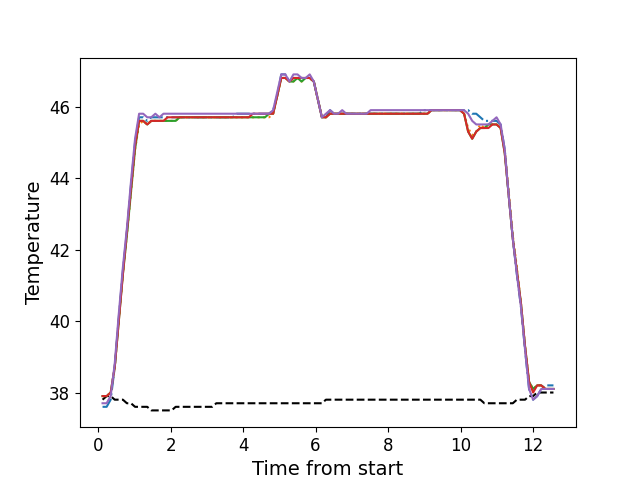

Data behind this chart, as committed beside it:
, times, neutral, z1, z2, z3, z4, z5
0, 0.1226, 37.8, 37.6, 37.9, 37.9, 37.9, 37.7
1, 0.2352, 37.9, 37.6, 37.9, 37.9, 37.9, 37.7
2, 0.3468, 37.9, 37.8, 38.0, 38.0, 38.0, 37.9
3, 0.458, 37.8, 38.7, 38.7, 38.7, 38.7, 38.8
4, 0.5706, 37.8, 40.1, 40.0, 40.0, 40.0, 40.2
5, 0.6832, 37.8, 41.4, 41.3, 41.3, 41.3, 41.5
6, 0.7942, 37.7, 42.5, 42.4, 42.4, 42.5, 42.6
7, 0.9069, 37.7, 43.8, 43.6, 43.6, 43.7, 43.9
8, 1.019, 37.6, 45.0, 44.8, 44.8, 44.9, 45.1
9, 1.131, 37.6, 45.7, 45.5, 45.6, 45.6, 45.8
10, 1.244, 37.6, 45.7, 45.6, 45.6, 45.6, 45.8
11, 1.355, 37.6, 45.6, 45.5, 45.5, 45.5, 45.7
12, 1.467, 37.5, 45.7, 45.6, 45.6, 45.6, 45.7
13, 1.58, 37.5, 45.7, 45.6, 45.6, 45.6, 45.8
14, 1.691, 37.5, 45.7, 45.6, 45.6, 45.6, 45.7
15, 1.804, 37.5, 45.7, 45.6, 45.6, 45.6, 45.8
16, 1.915, 37.5, 45.7, 45.6, 45.6, 45.7, 45.8
17, 2.028, 37.5, 45.7, 45.6, 45.6, 45.7, 45.8
18, 2.14, 37.6, 45.7, 45.6, 45.6, 45.7, 45.8
19, 2.252, 37.6, 45.7, 45.7, 45.7, 45.7, 45.8
20, 2.364, 37.6, 45.7, 45.7, 45.7, 45.7, 45.8
21, 2.476, 37.6, 45.7, 45.7, 45.7, 45.7, 45.8
22, 2.588, 37.6, 45.7, 45.7, 45.7, 45.7, 45.8
23, 2.7, 37.6, 45.7, 45.7, 45.7, 45.7, 45.8
24, 2.812, 37.6, 45.7, 45.7, 45.7, 45.7, 45.8
25, 2.925, 37.6, 45.7, 45.7, 45.7, 45.7, 45.8
26, 3.036, 37.6, 45.7, 45.7, 45.7, 45.7, 45.8
27, 3.149, 37.6, 45.7, 45.7, 45.7, 45.7, 45.8
28, 3.26, 37.7, 45.7, 45.7, 45.7, 45.7, 45.8
29, 3.372, 37.7, 45.7, 45.7, 45.7, 45.7, 45.8
30, 3.485, 37.7, 45.7, 45.7, 45.7, 45.7, 45.8
31, 3.596, 37.7, 45.7, 45.7, 45.7, 45.7, 45.8
32, 3.709, 37.7, 45.7, 45.7, 45.7, 45.7, 45.8
33, 3.821, 37.7, 45.8, 45.7, 45.7, 45.7, 45.8
34, 3.933, 37.7, 45.8, 45.7, 45.7, 45.7, 45.8
35, 4.045, 37.7, 45.8, 45.7, 45.7, 45.7, 45.8
36, 4.157, 37.7, 45.8, 45.7, 45.7, 45.7, 45.8
37, 4.269, 37.7, 45.8, 45.7, 45.7, 45.8, 45.8
38, 4.381, 37.7, 45.8, 45.7, 45.7, 45.8, 45.8
39, 4.493, 37.7, 45.8, 45.7, 45.7, 45.8, 45.8
40, 4.605, 37.7, 45.8, 45.7, 45.7, 45.8, 45.8
41, 4.718, 37.7, 45.8, 45.7, 45.8, 45.8, 45.8
42, 4.829, 37.7, 45.9, 45.8, 45.8, 45.8, 45.9
43, 4.941, 37.7, 46.3, 46.3, 46.3, 46.3, 46.4
44, 5.053, 37.7, 46.9, 46.8, 46.8, 46.8, 46.9
45, 5.165, 37.7, 46.9, 46.8, 46.8, 46.8, 46.9
46, 5.278, 37.7, 46.7, 46.7, 46.7, 46.7, 46.7
47, 5.389, 37.7, 46.8, 46.7, 46.7, 46.8, 46.9
48, 5.502, 37.7, 46.8, 46.8, 46.8, 46.8, 46.9
49, 5.614, 37.7, 46.8, 46.7, 46.7, 46.8, 46.8
50, 5.726, 37.7, 46.8, 46.8, 46.8, 46.8, 46.8
51, 5.838, 37.7, 46.8, 46.8, 46.8, 46.8, 46.9
52, 5.951, 37.7, 46.7, 46.7, 46.7, 46.7, 46.7
53, 6.062, 37.7, 46.2, 46.2, 46.2, 46.2, 46.2
54, 6.174, 37.7, 45.7, 45.7, 45.7, 45.7, 45.7
55, 6.286, 37.8, 45.7, 45.7, 45.7, 45.7, 45.8
56, 6.398, 37.8, 45.9, 45.8, 45.8, 45.8, 45.9
57, 6.51, 37.8, 45.8, 45.8, 45.8, 45.8, 45.8
58, 6.623, 37.8, 45.8, 45.8, 45.8, 45.8, 45.8
59, 6.734, 37.8, 45.8, 45.8, 45.8, 45.8, 45.9
... 52 more rows
